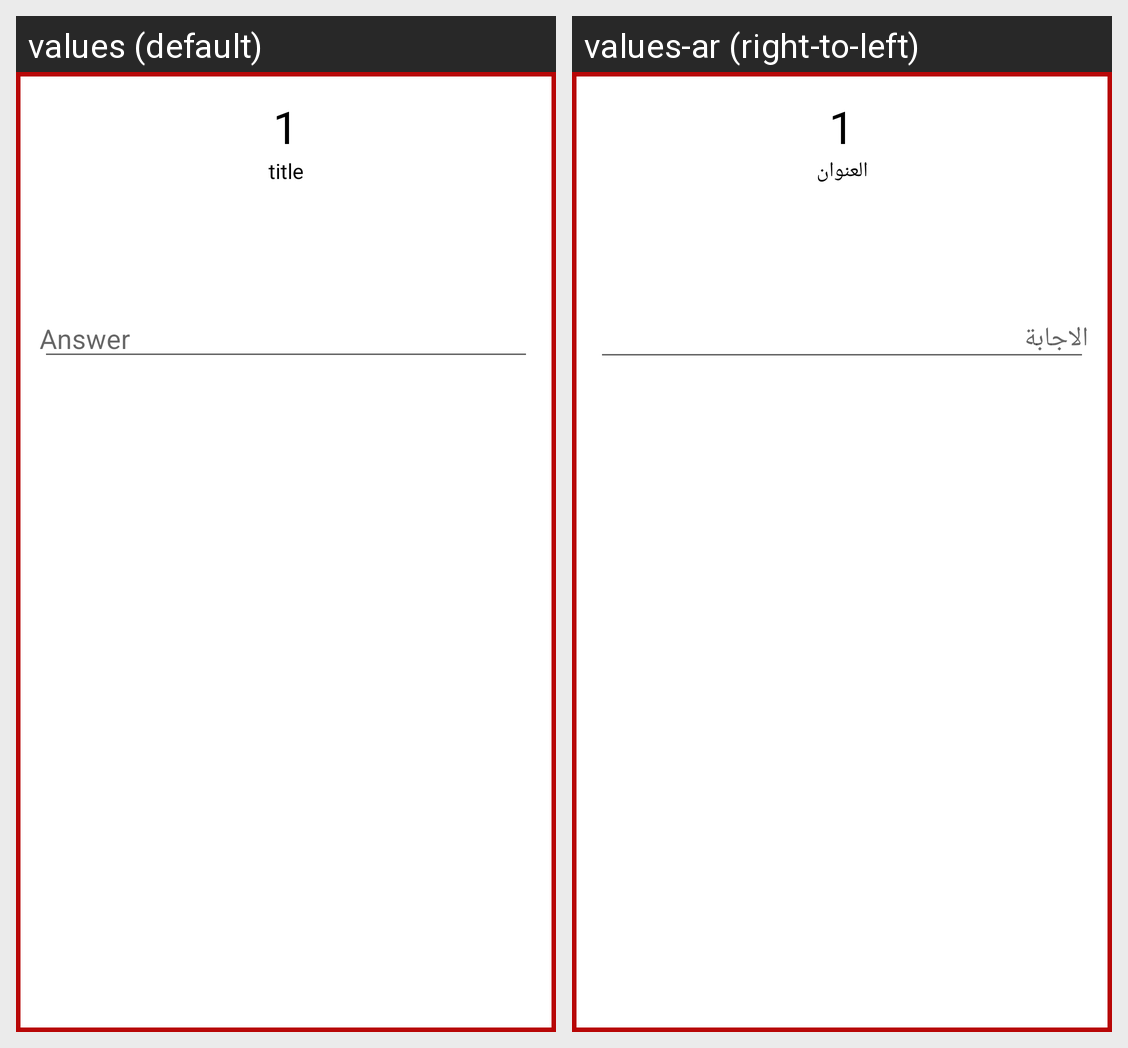

Locale-by-locale string values for the Android screen shown in this grid:
Android screen res/layout/fragment_fill.xml rendered under 2 locales, left to right: values (default), values-ar (right-to-left). Device: Nexus 5 (rendered at 1080×1920; each locale shown at half size, 540×960, under a caption strip naming it); theme Theme.FinalProject.
Strings drawn on this screen, with the default value and each locale's value (text and hints the layout hard-codes, and strings that could not be matched under every locale, appear in the picture but are not listed):

frag_title
  values: title
  values-ar: العنوان

fill_answer
  values: Answer
  values-ar: الاجابة
